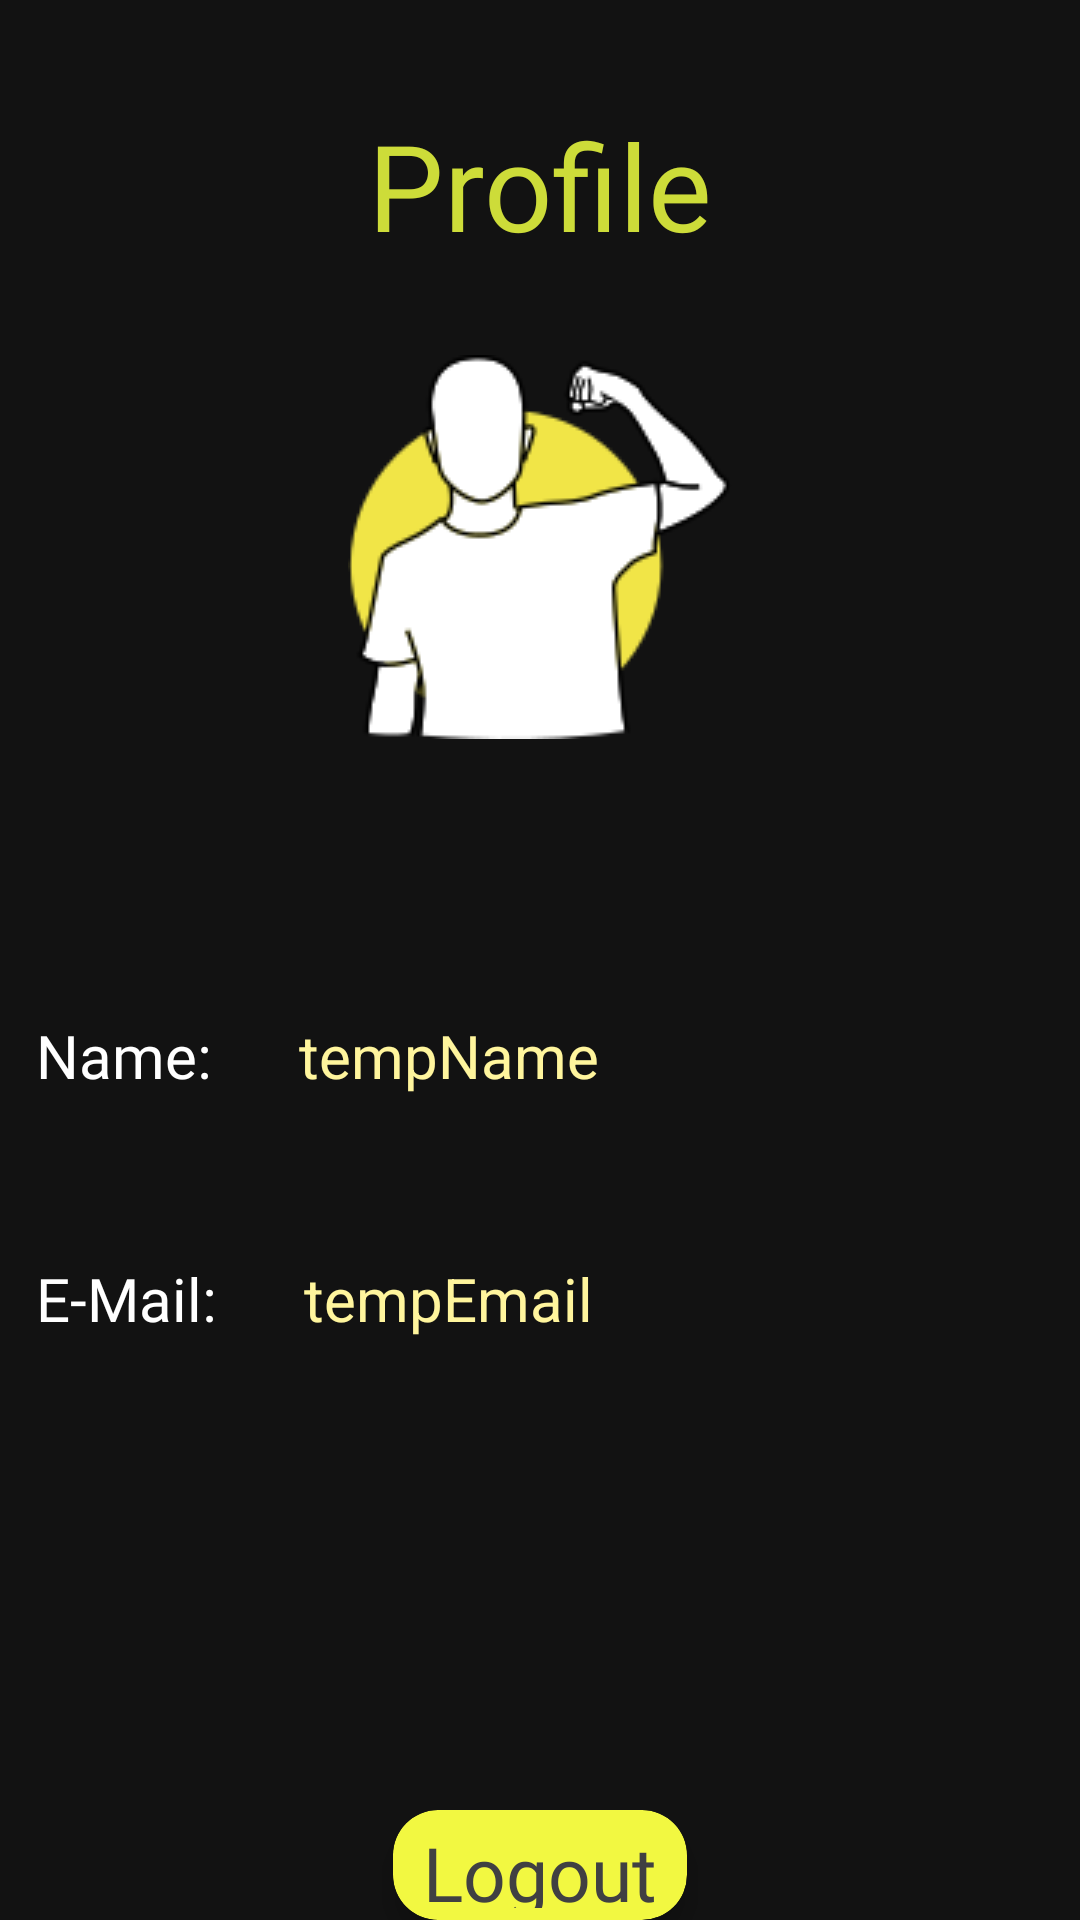

Reconstruct the res/layout file that produces this screen, plus the resources it refers to.
<!-- AndroidManifest.xml: application theme Theme.FitTrack -->
<!-- res/layout/activity_profile.xml -->
<?xml version="1.0" encoding="utf-8"?>
<LinearLayout xmlns:android="http://schemas.android.com/apk/res/android"
    xmlns:app="http://schemas.android.com/apk/res-auto"
    xmlns:tools="http://schemas.android.com/tools"
    android:id="@+id/main"
    android:layout_width="match_parent"
    android:layout_height="match_parent"
    android:orientation="vertical"
    tools:context=".Profile"
    android:background="@color/materialGrey">

    <TextView
        android:layout_width="wrap_content"
        android:layout_height="wrap_content"
        android:layout_gravity="center"
        android:layout_marginTop="35dp"
        android:fontFamily="@font/baloo_bhai"
        android:text="Profile"
        android:textColor="#cddc39"
        android:textSize="40sp">
    </TextView>


    <ImageView
        android:layout_width="wrap_content"
        android:layout_height="wrap_content"
        android:src="@drawable/person"
        android:layout_marginTop="30dp"
        android:layout_gravity="center">

    </ImageView>

    <LinearLayout
        android:layout_marginTop="80dp"
        android:layout_width="match_parent"
        android:layout_height="wrap_content"
        android:orientation="horizontal">

        <TextView
            android:layout_width="wrap_content"
            android:layout_height="wrap_content"
            android:text="Name: "
            android:layout_margin="12dp"
            android:textSize="20sp"
            android:textColor="@color/white"
            android:fontFamily="@font/roboto_slab">
        </TextView>
        <TextView
            android:id="@+id/displayName"
            android:layout_width="match_parent"
            android:layout_height="wrap_content"
            android:layout_weight="1"
            android:text="tempName"
            android:layout_margin="12dp"
            android:textSize="20sp"
            android:textColor="#fff59d">
        </TextView>
    </LinearLayout>

    <LinearLayout
        android:layout_marginTop="30dp"
        android:layout_width="match_parent"
        android:layout_height="wrap_content"
        android:orientation="horizontal">

        <TextView
            android:layout_width="wrap_content"
            android:layout_height="wrap_content"
            android:text="E-Mail: "
            android:textColor="@color/white"
            android:layout_margin="12dp"
            android:textSize="20sp"
            android:fontFamily="@font/roboto_slab">
        </TextView>
        <HorizontalScrollView
            android:layout_width="match_parent"
            android:layout_height="wrap_content"
            android:layout_weight="1"
            android:layout_marginEnd="8dp">
            <TextView
                android:id="@+id/displayEmail"
                android:layout_width="wrap_content"
                android:layout_height="wrap_content"
                android:layout_margin="12dp"
                android:text="tempEmail"
                android:textColor="#fff59d"
                android:textSize="20sp">
            </TextView>
        </HorizontalScrollView>
    </LinearLayout>

    <androidx.cardview.widget.CardView
        android:id="@+id/btnOut"
        android:layout_width="wrap_content"
        android:layout_height="wrap_content"
        android:layout_marginTop="145dp"
        android:layout_gravity="center"
        app:cardElevation="5dp"
        app:cardBackgroundColor="#F2F841"
        app:cardCornerRadius="15dp">
        <TextView
            android:layout_width="wrap_content"
            android:layout_height="wrap_content"
            android:text="Logout"
            android:textColor="#404042"
            android:layout_marginStart="10dp"
            android:layout_marginEnd="10dp"
            android:layout_marginTop="4dp"
            android:fontFamily="@font/roboto_slab"
            android:layout_marginBottom="4dp"
            android:textSize="25sp">

        </TextView>

    </androidx.cardview.widget.CardView>




</LinearLayout>
<!-- resources referenced by this layout -->
<resources>
  <color name="materialGrey">#121212</color>
  <color name="white">#FFFFFFFF</color>
  <!-- drawable person: png bitmap (drawable, 8891 bytes) -->
  <style name="Theme.FitTrack" parent="Base.Theme.FitTrack" />
  <style name="Base.Theme.FitTrack" parent="Theme.Material3.DayNight.NoActionBar">
          
          
      </style>
</resources>
